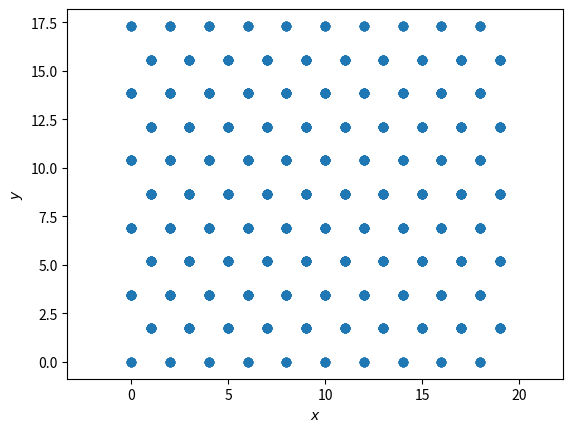
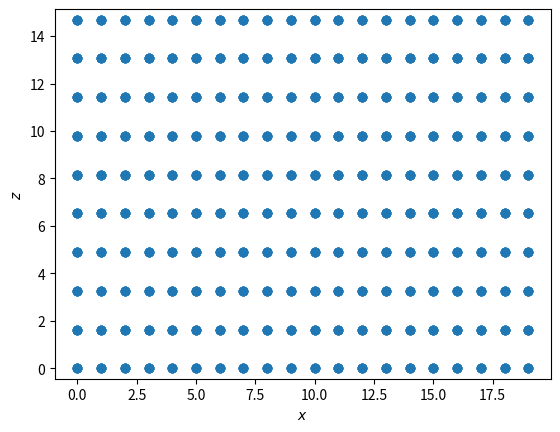
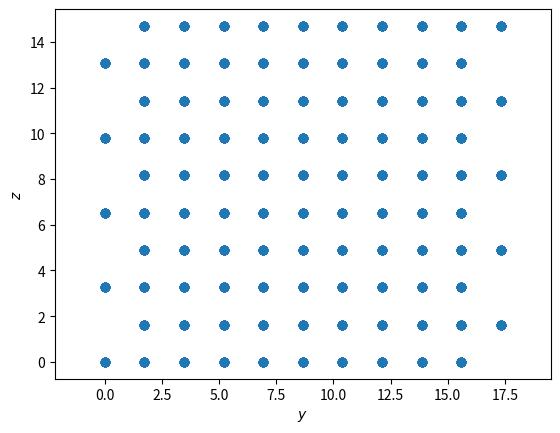

The matplotlib source for these figures, in order:
import matplotlib.pyplot as plt



def plot_fcc(nx,ny,nz):
    X = []
    Y = []
    Z = []

    for i in range(nx):
        for j in range(ny):
            for k in range(nz):

                x = 2*i + ((j+k) % 2)
                y = (3.**0.5)*(j + (1)*(k % 2))
                z = 2*(6.**0.5)*k/3.

                X.append(x)
                Y.append(y)
                Z.append(z)
    return X,Y,Z


def plot_fcc_new(nx,ny,nz):
    X = []
    Y = []
    Z = []

    for i in range(nx):
        for j in range(ny):
            for k in range(nz):



                x = 2*i + (j%2)
                y = (3**0.5)*j
                z = 2*(6.**0.5)*k/3.

                X.append(x)
                Y.append(y)
                Z.append(z)

    return X,Y,Z


X1, Y1, Z1 = plot_fcc(10,10,10)
X2, Y2, Z2 = plot_fcc_new(0,0,0)

plt.figure()
plt.scatter(X1, Y1)
plt.scatter(X2, Y2)
plt.xlabel("$x$")
plt.ylabel("$y$")
plt.axis("equal")

plt.figure()
plt.scatter(X1, Z1)
plt.scatter(X2, Z2)
plt.xlabel("$x$")
plt.ylabel("$z$")
plt.axis("equal")

plt.figure()
plt.scatter(Y1, Z1)
plt.scatter(Y2, Z2)
plt.xlabel("$y$")
plt.ylabel("$z$")
plt.axis("equal")

plt.show()
